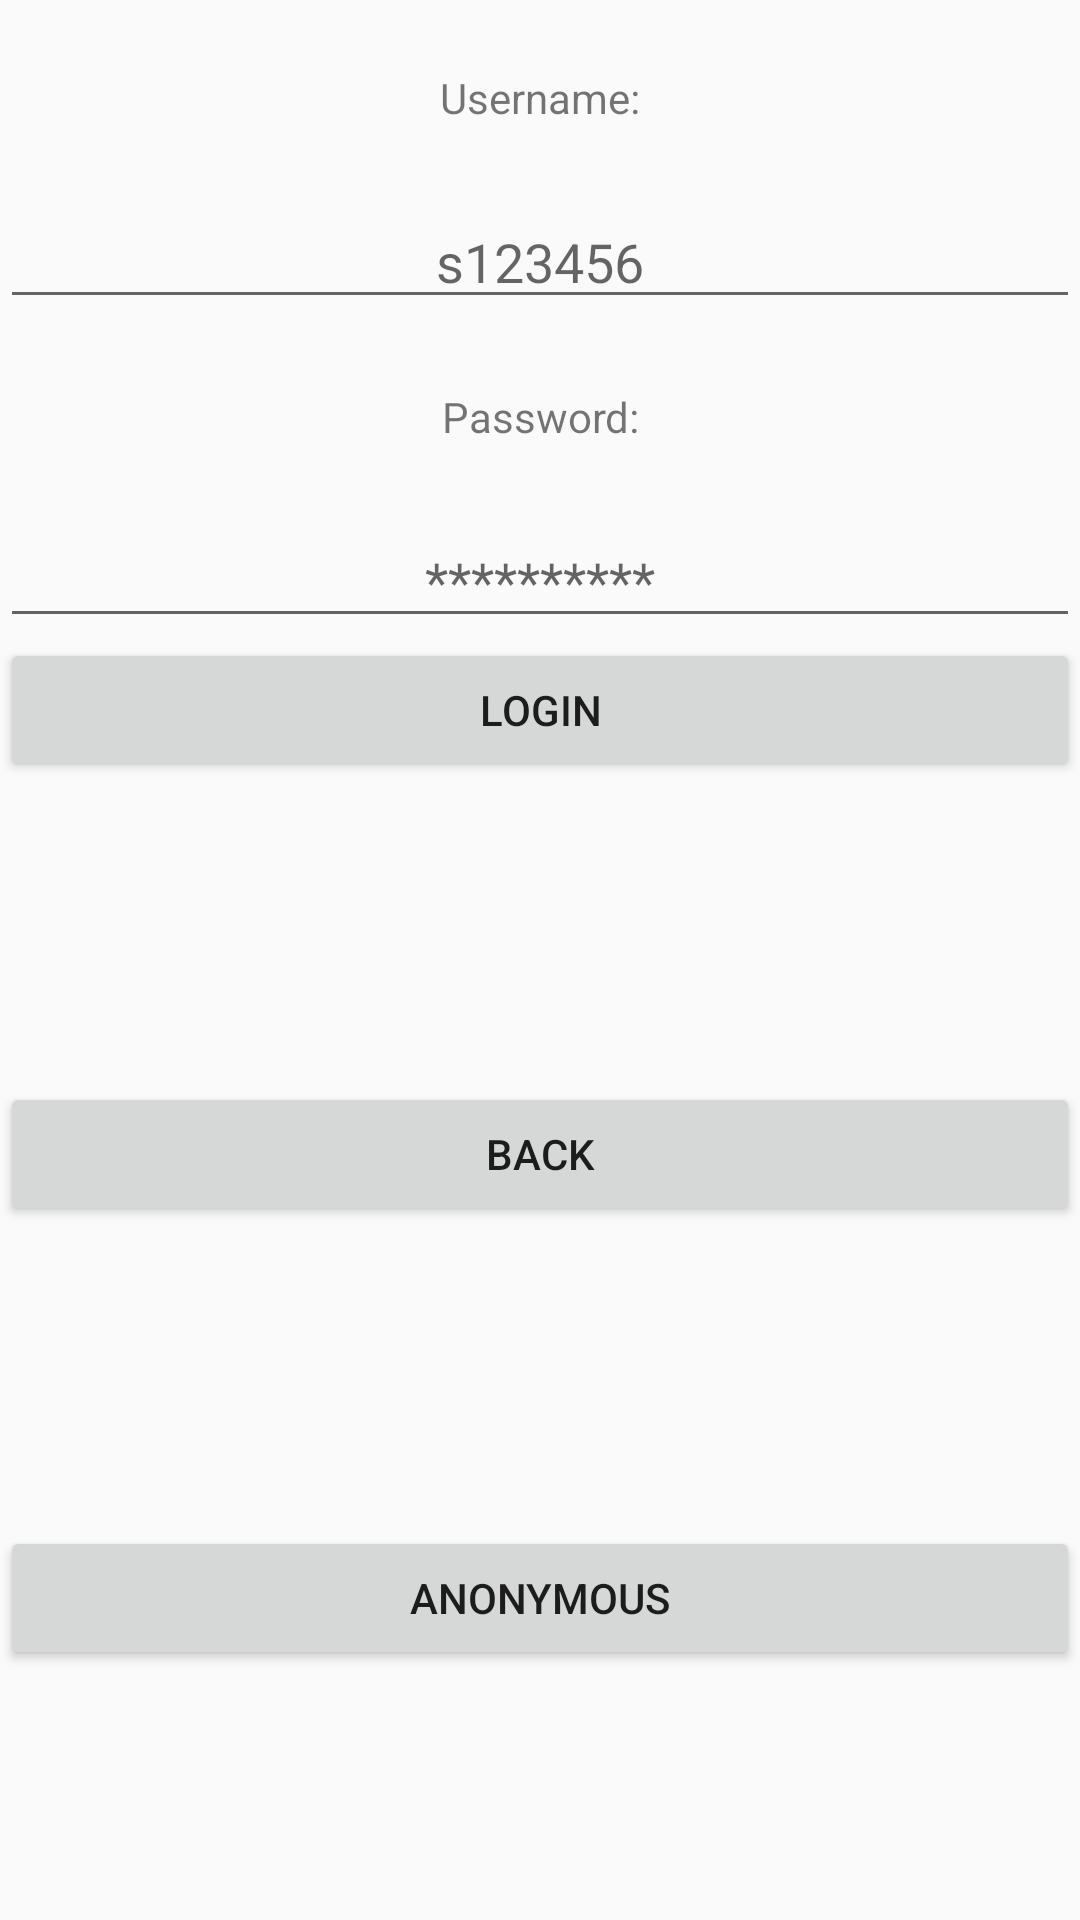

This screen was rendered from an Android layout file. Write that file and the resources it references.
<!-- AndroidManifest.xml: application theme Theme.App.Blue -->
<!-- res/layout/login_layout.xml -->
<?xml version="1.0" encoding="utf-8"?>
<LinearLayout xmlns:android="http://schemas.android.com/apk/res/android"
    xmlns:app="http://schemas.android.com/apk/res-auto"
    android:orientation="vertical" android:layout_width="match_parent"
    android:layout_height="match_parent">

    <TextView
        android:id="@+id/Username"
        android:layout_width="match_parent"
        android:layout_height="65dp"
        android:gravity="center"
        android:text="Username:" />

    <EditText
        android:id="@+id/username_input"
        android:layout_width="match_parent"
        android:layout_height="wrap_content"
        android:ems="10"
        android:inputType="textPersonName"
        android:hint="s123456"
        android:gravity="center"
        app:layout_constraintBottom_toBottomOf="parent"
        app:layout_constraintEnd_toEndOf="parent"
        app:layout_constraintStart_toStartOf="parent"
        app:layout_constraintTop_toTopOf="parent"
        app:layout_constraintVertical_bias="0.447" />

    <TextView
        android:id="@+id/Password"
        android:layout_width="match_parent"
        android:layout_height="65dp"
        android:gravity="center"
        android:text="Password:" />

    <EditText
        android:id="@+id/password_input"
        android:layout_width="match_parent"
        android:layout_height="wrap_content"
        android:ems="10"
        android:gravity="center"
        android:hint="**********"
        android:inputType="textPersonName"
        app:layout_constraintBottom_toBottomOf="parent"
        app:layout_constraintEnd_toEndOf="parent"
        app:layout_constraintStart_toStartOf="parent"
        app:layout_constraintTop_toTopOf="parent"
        app:layout_constraintVertical_bias="0.447" />

    <Button
        android:id="@+id/Login"
        android:layout_width="match_parent"
        android:layout_height="wrap_content"
        android:text="Login" />

    <TextView
        android:id="@+id/textView3"
        android:layout_width="match_parent"
        android:layout_height="100dp"
        android:background="#00B81717" />

    <Button
        android:id="@+id/Back"
        android:layout_width="match_parent"
        android:layout_height="wrap_content"
        android:text="Back" />

    <TextView
        android:id="@+id/textView4"
        android:layout_width="match_parent"
        android:layout_height="100dp"
        android:background="#00B81717" />

    <Button
        android:id="@+id/Anonymous"
        android:layout_width="match_parent"
        android:layout_height="wrap_content"
        android:text="Anonymous" />
</LinearLayout>
<!-- resources referenced by this layout -->
<resources>
  <style name="Theme.App.Blue" parent="baseTheme">
  
          
          <item name="colorPrimary">@color/colorPrimaryDark</item>
          <item name="background">@color/blueBackground</item>
          <item name="colorAccent">@color/colorAccent</item>
          <item name="primaryTextColor">@color/bluePrimary_text</item>
          <item name="buttonTextColor">@color/blueButtonText</item>
          <item name="buttonNormalColor">@color/blueButtonNormal</item>
          <item name="questionTextColor">@color/buttonblue</item>
  
  
  
      </style>
  <style name="baseTheme" parent="Theme.AppCompat.Light.NoActionBar">
          <item name="primaryButtonTheme">
              @style/Widget.AppCompat.Button
          </item>
  
      </style>
  <color name="colorPrimaryDark">#000000</color>
  <color name="blueBackground">#243665</color>
    //blueBackground and blueButtonText #243665
  <color name="colorAccent">#000000</color>
  <color name="bluePrimary_text">#000000</color>
  <color name="blueButtonText">#243665</color>
  <color name="blueButtonNormal">#8DB8DB</color>
    //blueQuestionColor and blueButtonNormal #8DB8DB
  <color name="buttonblue">#8DB8DB</color>
</resources>
